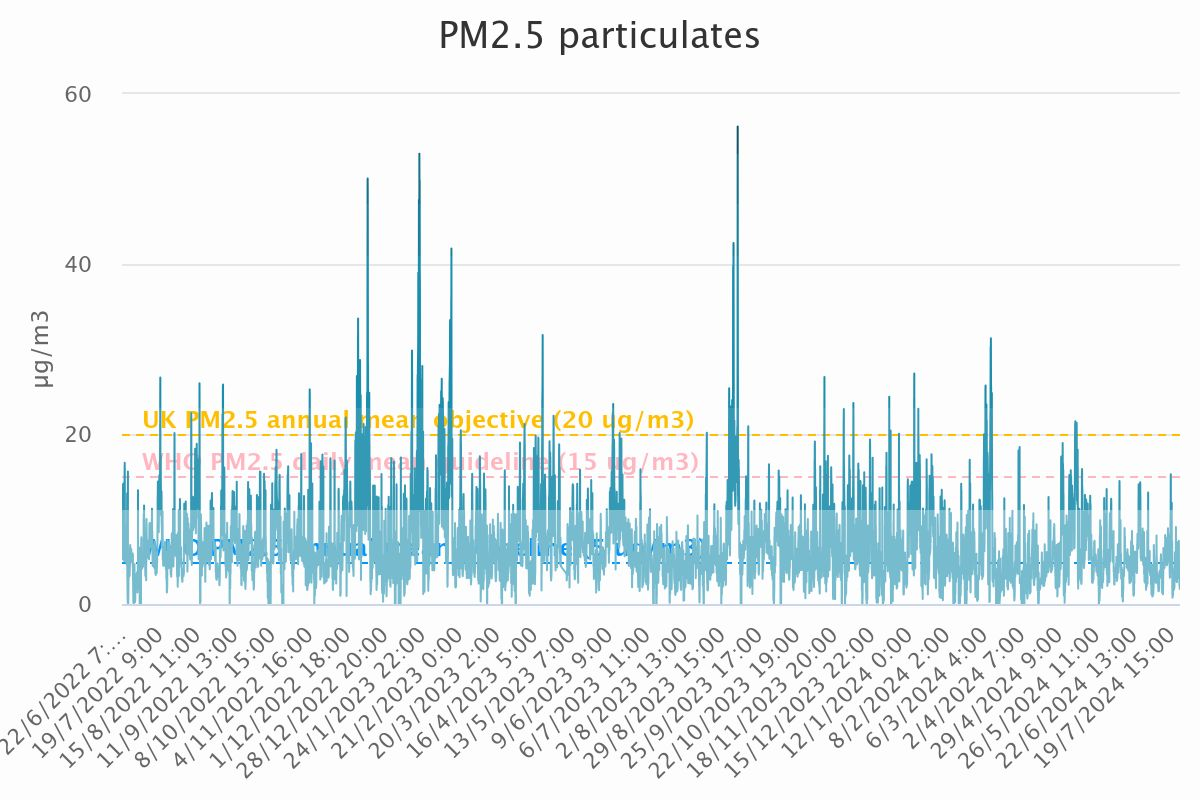

The table this chart was drawn from, first rows:
Category, PM<sub>2.5</sub> particulates
22/6/2022 7:00, 14.07
22/6/2022 8:00, 11.24
22/6/2022 9:00, 8.85
22/6/2022 10:00, 6.53
22/6/2022 11:00, 5.97
22/6/2022 12:00, 6.14
22/6/2022 13:00, 6.07
22/6/2022 14:00, 5.73
22/6/2022 15:00, 5.68
22/6/2022 16:00, 5.71
22/6/2022 17:00, 5.84
22/6/2022 18:00, 5.63
22/6/2022 19:00, 5.74
22/6/2022 20:00, 5.5
22/6/2022 21:00, 5.47
22/6/2022 22:00, 5.57
22/6/2022 23:00, 6.42
23/6/2022 0:00, 7.46
23/6/2022 1:00, 5.24
23/6/2022 2:00, 6.26
23/6/2022 3:00, 7.72
23/6/2022 4:00, 10.75
23/6/2022 5:00, 8.96
23/6/2022 6:00, 9.4
23/6/2022 7:00, 9.07
23/6/2022 8:00, 10.36
23/6/2022 9:00, 13.49
23/6/2022 10:00, 14.2
23/6/2022 11:00, 14.01
23/6/2022 12:00, 11.56
23/6/2022 13:00, 9.65
23/6/2022 14:00, 11.05
23/6/2022 15:00, 14.02
23/6/2022 16:00, 12.17
23/6/2022 17:00, 12.68
23/6/2022 18:00, 8.89
23/6/2022 19:00, 8.51
23/6/2022 20:00, 7.17
23/6/2022 21:00, 7.09
23/6/2022 22:00, 8.07
23/6/2022 23:00, 5.9
24/6/2022 0:00, 5.02
24/6/2022 1:00, 9.99
24/6/2022 2:00, 13.45
24/6/2022 3:00, 15.05
24/6/2022 4:00, 16.21
24/6/2022 5:00, 15.86
24/6/2022 6:00, 16.63
24/6/2022 7:00, 15.1
24/6/2022 8:00, 11.06
24/6/2022 9:00, 8.19
24/6/2022 10:00, 7.2
24/6/2022 11:00, 7.39
24/6/2022 12:00, 7.39
24/6/2022 13:00, 7.23
24/6/2022 14:00, 7.47
24/6/2022 15:00, 7.86
24/6/2022 16:00, 8.34
24/6/2022 17:00, 8.13
24/6/2022 18:00, 7.51
... 18,293 more rows
